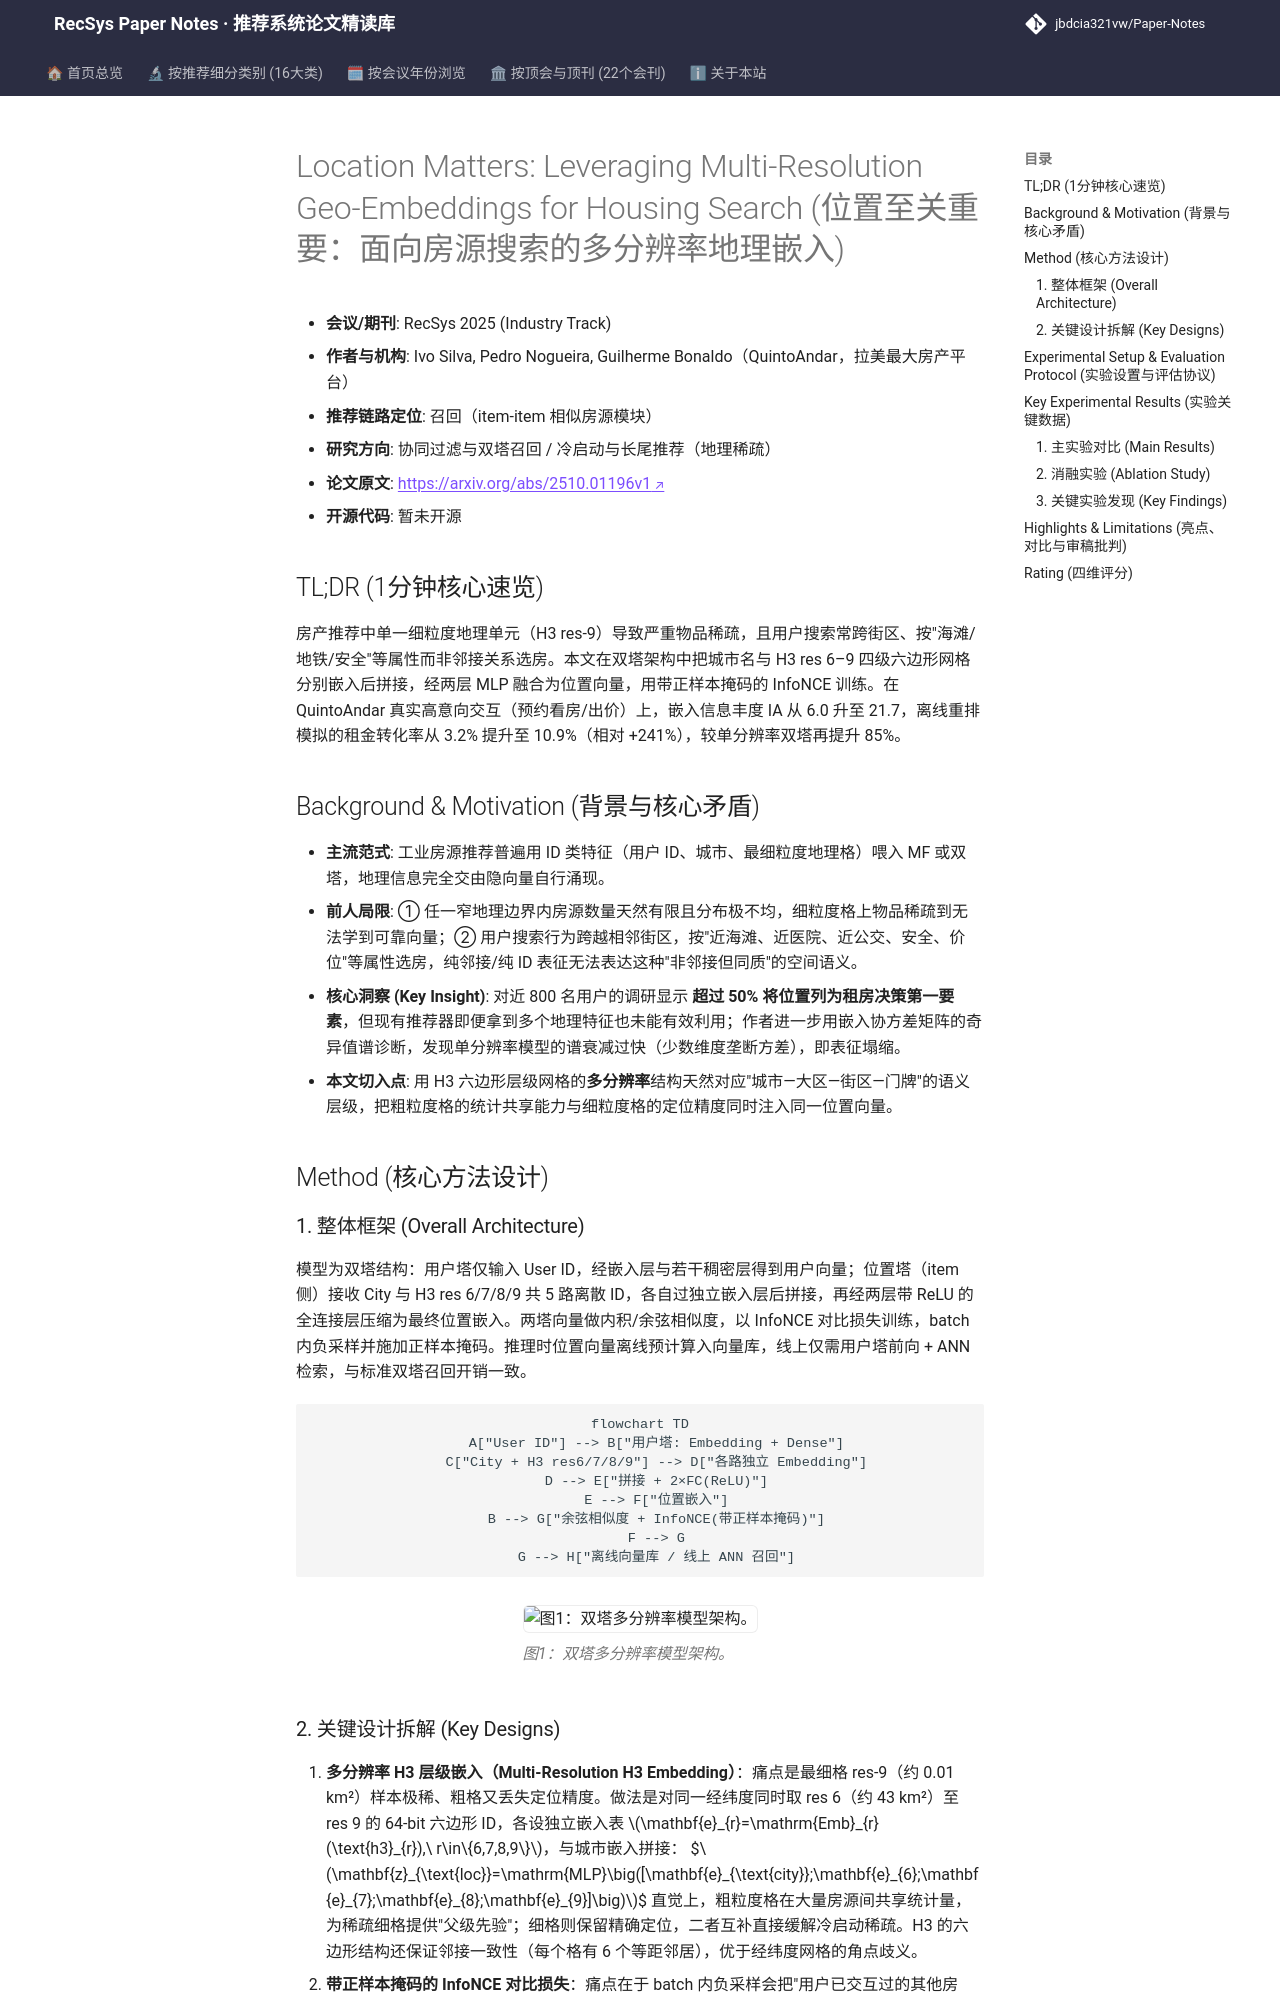

repository: jbdcia321vw/Paper-Notes · page: venues/RecSys/2025/collaborative_filtering/location_matters_leveraging_multi_resolution_geo_embeddings_for_housing_sea/index.html · generator: mkdocs

---
title: "[Paper Note] Location Matters: Leveraging Multi-Resolution Geo-Embeddings for Housing Search"
description: "[RecSys 2025][协同过滤与双塔召回] 将 H3 多分辨率六边形网格与城市嵌入注入双塔对比学习，缓解房源地理稀疏，离线重排模拟租金转化提升 85%。"
tags:
  - RecSys 2025
  - 协同过滤与双塔召回
  - 召回
  - 多分辨率地理嵌入
  - H3 六边形网格
  - 双塔对比学习
date: 2026-11-14
venue: RecSys
year: 2025
paper_url: "https://arxiv.org/abs/2510.01196"
code_url: ""
categories:
  - collaborative_filtering
---

# Location Matters: Leveraging Multi-Resolution Geo-Embeddings for Housing Search (位置至关重要：面向房源搜索的多分辨率地理嵌入)

- **会议/期刊**: RecSys 2025 (Industry Track)
- **作者与机构**: Ivo Silva, Pedro Nogueira, Guilherme Bonaldo（QuintoAndar，拉美最大房产平台）
- **推荐链路定位**: 召回（item-item 相似房源模块）
- **研究方向**: 协同过滤与双塔召回 / 冷启动与长尾推荐（地理稀疏）
- **论文原文**: [https://arxiv.org/abs/2510.01196v1](https://arxiv.org/abs/2510.01196v1)
- **开源代码**: 暂未开源

## TL;DR (1分钟核心速览)

房产推荐中单一细粒度地理单元（H3 res-9）导致严重物品稀疏，且用户搜索常跨街区、按"海滩/地铁/安全"等属性而非邻接关系选房。本文在双塔架构中把城市名与 H3 res 6–9 四级六边形网格分别嵌入后拼接，经两层 MLP 融合为位置向量，用带正样本掩码的 InfoNCE 训练。在 QuintoAndar 真实高意向交互（预约看房/出价）上，嵌入信息丰度 IA 从 6.0 升至 21.7，离线重排模拟的租金转化率从 3.2% 提升至 10.9%（相对 +241%），较单分辨率双塔再提升 85%。

## Background & Motivation (背景与核心矛盾)

- **主流范式**: 工业房源推荐普遍用 ID 类特征（用户 ID、城市、最细粒度地理格）喂入 MF 或双塔，地理信息完全交由隐向量自行涌现。
- **前人局限**: ① 任一窄地理边界内房源数量天然有限且分布极不均，细粒度格上物品稀疏到无法学到可靠向量；② 用户搜索行为跨越相邻街区，按"近海滩、近医院、近公交、安全、价位"等属性选房，纯邻接/纯 ID 表征无法表达这种"非邻接但同质"的空间语义。
- **核心洞察 (Key Insight)**: 对近 800 名用户的调研显示 **超过 50% 将位置列为租房决策第一要素**，但现有推荐器即便拿到多个地理特征也未能有效利用；作者进一步用嵌入协方差矩阵的奇异值谱诊断，发现单分辨率模型的谱衰减过快（少数维度垄断方差），即表征塌缩。
- **本文切入点**: 用 H3 六边形层级网格的**多分辨率**结构天然对应"城市—大区—街区—门牌"的语义层级，把粗粒度格的统计共享能力与细粒度格的定位精度同时注入同一位置向量。

## Method (核心方法设计)

### 1. 整体框架 (Overall Architecture)

模型为双塔结构：用户塔仅输入 User ID，经嵌入层与若干稠密层得到用户向量；位置塔（item 侧）接收 City 与 H3 res 6/7/8/9 共 5 路离散 ID，各自过独立嵌入层后拼接，再经两层带 ReLU 的全连接层压缩为最终位置嵌入。两塔向量做内积/余弦相似度，以 InfoNCE 对比损失训练，batch 内负采样并施加正样本掩码。推理时位置向量离线预计算入向量库，线上仅需用户塔前向 + ANN 检索，与标准双塔召回开销一致。

```mermaid
flowchart TD
    A["User ID"] --> B["用户塔: Embedding + Dense"]
    C["City + H3 res6/7/8/9"] --> D["各路独立 Embedding"]
    D --> E["拼接 + 2×FC(ReLU)"]
    E --> F["位置嵌入"]
    B --> G["余弦相似度 + InfoNCE(带正样本掩码)"]
    F --> G
    G --> H["离线向量库 / 线上 ANN 召回"]
```

<figure class="paper-figure" markdown="span">
  ![图1：双塔多分辨率模型架构。](../../../../assets/papers/2510.01196v1/figure_1.png)<figcaption>图1：双塔多分辨率模型架构。</figcaption>
</figure>
